Run: headless pygame with SDL's dummy video driver; simulated clock (each Clock.tick advances the game by its frame time, no real sleeping); random seed 0; keys injected as events and as key.get_pressed() state; mouse plan: one left click at the window centre at the start of phase 2, then a move to the lower-right quarter at the start of phase 3.
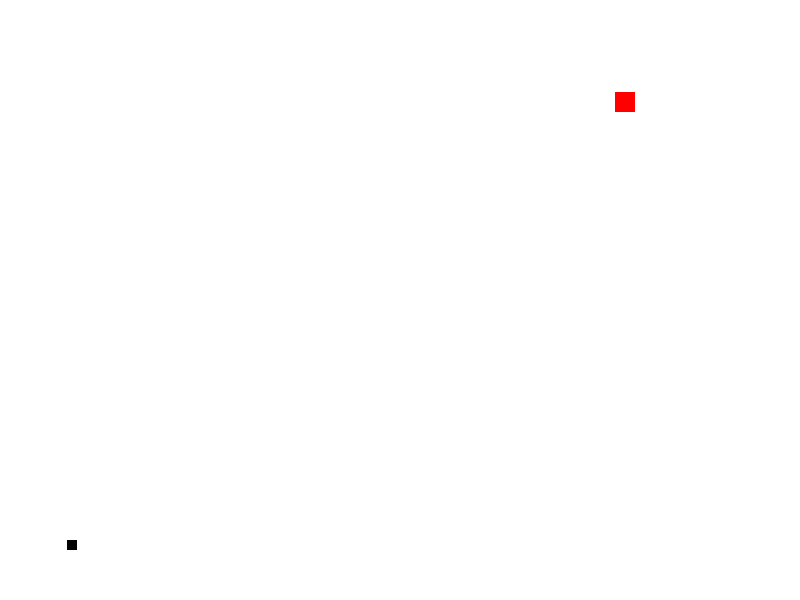
Frame 1 of 4 · flips 1–60 · no input
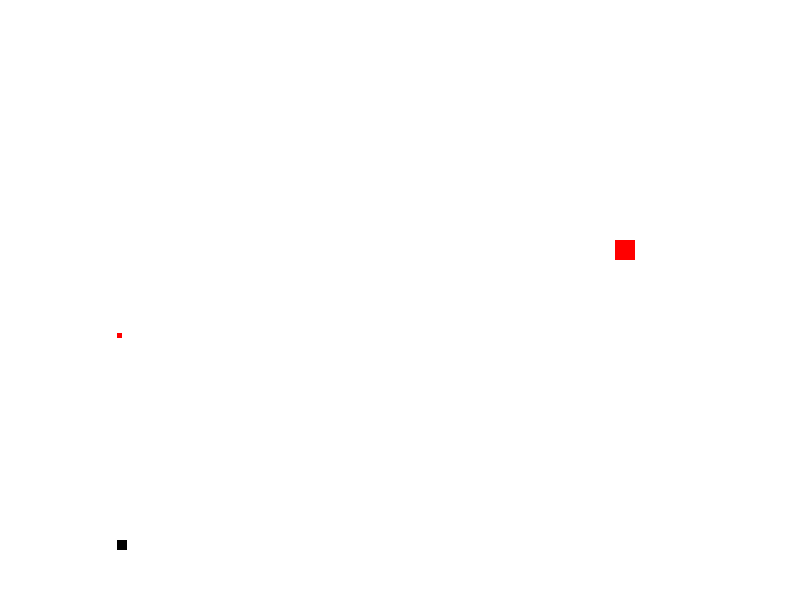
Frame 2 of 4 · flips 61–180 · clicked the window centre · tapped SPACE, RETURN · held RIGHT (→), D
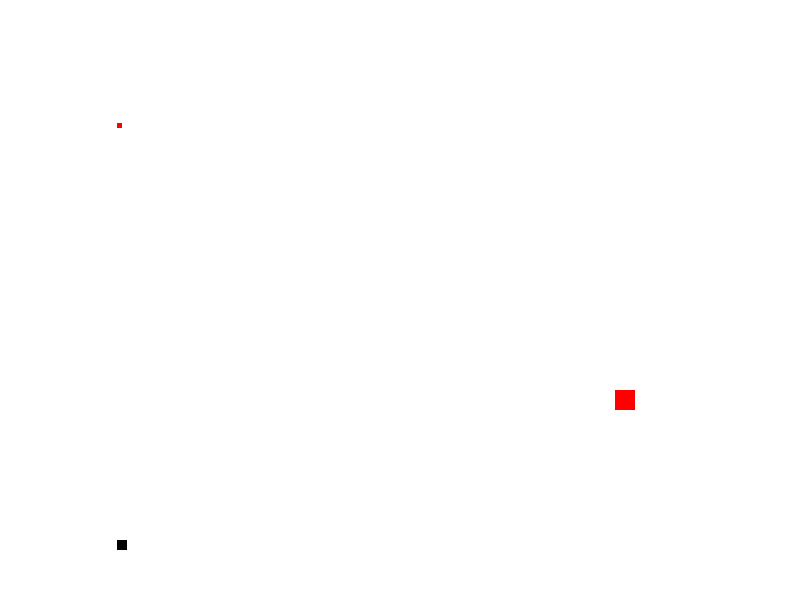
Frame 3 of 4 · flips 181–300 · moved the mouse to the lower-right quarter · held DOWN (↓), S
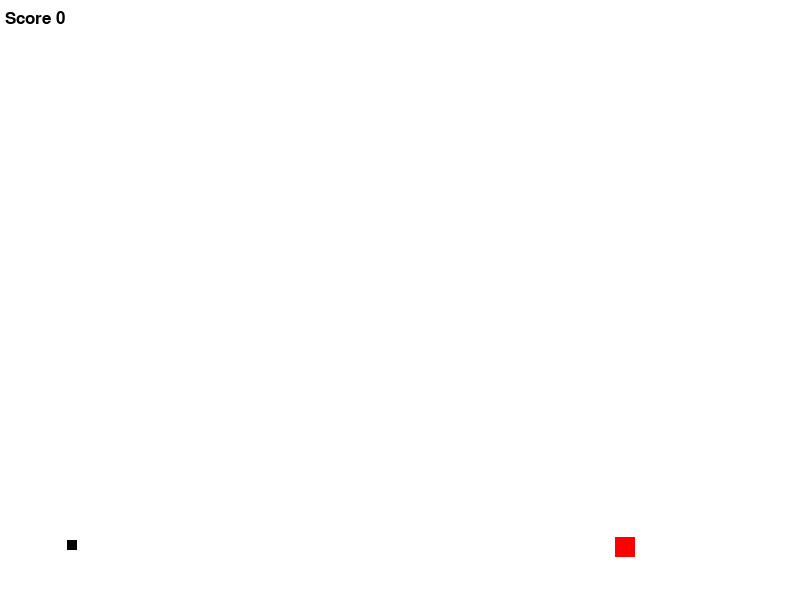
Frame 4 of 4 · flips 301–420 · held LEFT (←), A, UP (↑), W

The pygame program that drew these frames:

import pygame
import random
import time

pygame.init()
clock = pygame.time.Clock()
white = (255,255,255)
black = (0,0,0)
red = (255,0,0)
yellow = (255, 255, 0)
display_width = 800
display_height = 600
jump_movement = 50
spawn_enemy = pygame.USEREVENT  + 1
timer = 1000
lvl_up = 20
lvl = 1
shot_speed = 3.5
list_Enemies = []
shots_moving = []
list_allowed_space = []
font = pygame.font.SysFont(None, 25)

#def initialize(display_widt,display_heigh):
#  display = pygame.display.set_mode((display_widt,display_heigh))
#  display.fill(white)
#  message = font.render('what display would you like?',True, red)
#  display.blit(message,[400,100])
#  message = font.render('(1) 800 , 600',True, red)
#  display.blit(message,[400,200])
#  message = font.render('(2) 600,700',True, red)
#  display.blit(message,[400,250])
#  message = font.render('(3) 400,700',True, red)
#  display.blit(message,[400,300])
#  message = font.render('(4) 300,200',True, red)
#  display.blit(message,[400,350])
#  pygame.display.update()
#  global display_height
#  global display_width
#  while 1:
#    for event in pygame.event.get():
#      if event.type == pygame.KEYDOWN:
#        if event.key == pygame.K_1:
#          display_height = 600
#          display_width = 800
#          pygame.display.quit()
#          return 
#        if event.key == pygame.K_2:
#          display_height = 1

#initialize(display_width,display_height)

gameDisplay = pygame.display.set_mode((display_width,display_height))

pygame.time.set_timer(spawn_enemy, timer)
  
def maingame():
  timer = 250
  print(display_height,display_width)
  for i in range (int(display_height/40),display_width, jump_movement):
    list_allowed_space.append(i)
  list_Enemies.clear()
  shots_moving.clear()
  x_cord = 67
  y_cord = int(display_height - (display_height/10)) 
  enemy_cord_x = random.choice(list_allowed_space)
  enemy_cord_y = 20
  list_Enemies.append([enemy_cord_x, enemy_cord_y])
  gameExit = False 
  gameDisplay.fill(white)
  global points
  points = 0
  pygame.display.update()
  while gameExit == False:
    for event in pygame.event.get():
      if event.type == pygame.KEYDOWN:
        if event.key == pygame.K_q:
          gameExit = True
        elif event.key == pygame.K_LEFT and x_cord > jump_movement:
           x_cord = x_cord - jump_movement
           moveMent(x_cord, y_cord, 10, black)
        elif event.key == pygame.K_RIGHT and x_cord < int(display_width-jump_movement):
            x_cord = x_cord + jump_movement
            moveMent(x_cord, y_cord, 10, black)
        elif event.key == pygame.K_SPACE:
            fireShot(x_cord, y_cord, 2)
            shots_moving.append([x_cord, y_cord])
        elif event.key == pygame.K_e:
          list_Enemies.append([(random.choice(list_allowed_space)), enemy_cord_y])
      elif event.type == pygame.MOUSEBUTTONDOWN:
        print(event)
      elif event.type == spawn_enemy:
        add_enemy()
    gameDisplay.fill(white)
    clock.tick(30)

    for i in shots_moving:
      i[1] -= shot_speed
      if i[1] < 0:
        shots_moving.remove(i)
    check_if_hit()

    moveMent(x_cord, y_cord, 10, black)
    displayPoints(points)
    pygame.display.update()
    for i in list_Enemies:
      i[1] += 2.5
      if i[0] > x_cord and i[0] < x_cord +20 or i[0] + 10 > x_cord and i[0] + 10 < x_cord + 20:
        if i[1] > y_cord and i[1] < y_cord + 20 or i[1]+10 > y_cord and i[1] + 10 < y_cord+ 20:
          gameExit = gameOver()
      if i[1]> display_height:
        list_Enemies.remove(i)
        gameExit = gameOver()

def check_if_hit():
  for i in list_Enemies:
    for e in shots_moving:
        if i[0] > e[0] and i[0] < e[0] +15 or i[0] + 10 > e[0] and i[0] + 10 < e[0] + 15:
          if i[1] > e[1] and i[1] < e[1] + 15 or i[1]+10 > e[1] and i[1] + 10 < e[1]+ 15:
            list_Enemies.remove((i))
            shots_moving.remove(e)
            raisePoints()

def add_enemy():
  list_Enemies.append([random.choice(list_allowed_space),67])



      
def moveMent(x, y, size, color):
    pygame.draw.rect(gameDisplay, color, [x,y,size,size])
    displayEnemies(list_Enemies)
    displayShots(shots_moving)
    pygame.display.update()

def fireShot(startPos, endPos, w):
    #pygame.draw.line(gameDisplay, black, (startPos, startPos), (endPos, endPos), w)
    pygame.draw.circle(gameDisplay, yellow, [startPos + 5, endPos - 10],  10)
    displayShots(shots_moving)
    pygame.display.update()

def displayShots(lisMoving):
    for i in shots_moving:
        pygame.draw.rect(gameDisplay, red, [i[0], i[1], 5, 5])

def displayEnemies(lisEnemies):
    for i in lisEnemies:
        pygame.draw.rect(gameDisplay, red, [i[0], i[1], 20, 20])

def gameOver():
  messageToScreen('YOU LOSE!, PLAY AGAIN? (Y/N)')
  while 1:
    for event in pygame.event.get():
      if event.type == pygame.KEYDOWN:
        if event.key == pygame.K_y:
          maingame()
          return True
        elif event.key == pygame.K_n:
          return True

def messageToScreen(msg):
  message = font.render(msg,True, red)
  gameDisplay.blit(message,[display_height/4,display_width/2])
  pygame.display.update()

def displayPoints(points):
  scoreboard = font.render("Score {0}".format(points), 1, (0,0,0))
  gameDisplay.blit(scoreboard, (5, 10))


def raisePoints():
    global lvl
    global points
    global timer
    global lvl_up
    global shot_speed
    points = points + 1
    if points > lvl_up:
      lvl += 1
      timer -= 100
      lvl_up += 20
      messageToScreen('LVL ' + str(lvl))
      time.sleep(1)
      shot_speed += 1
      pygame.time.set_timer(spawn_enemy, timer)

maingame()


    
